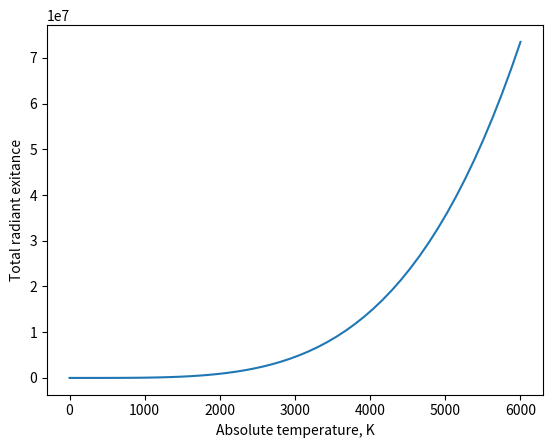
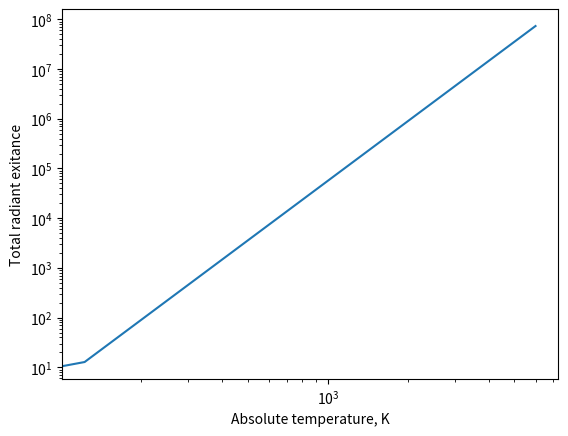

Reproduce these figures in Python, in order.
import numpy as np # for numerical analysis
import matplotlib.pyplot as plt # for plotting

sigma=5.6697e-8

T=np.linspace(0,6000,50)

print(T[0])

print(T[49])

M=sigma*(T**4)
print(M)

plt.figure()
plt.plot(T,M)
plt.xlabel('Absolute temperature, K')
plt.ylabel('Total radiant exitance')

plt.figure()
plt.loglog(T,M)
plt.xlabel('Absolute temperature, K')
plt.ylabel('Total radiant exitance')